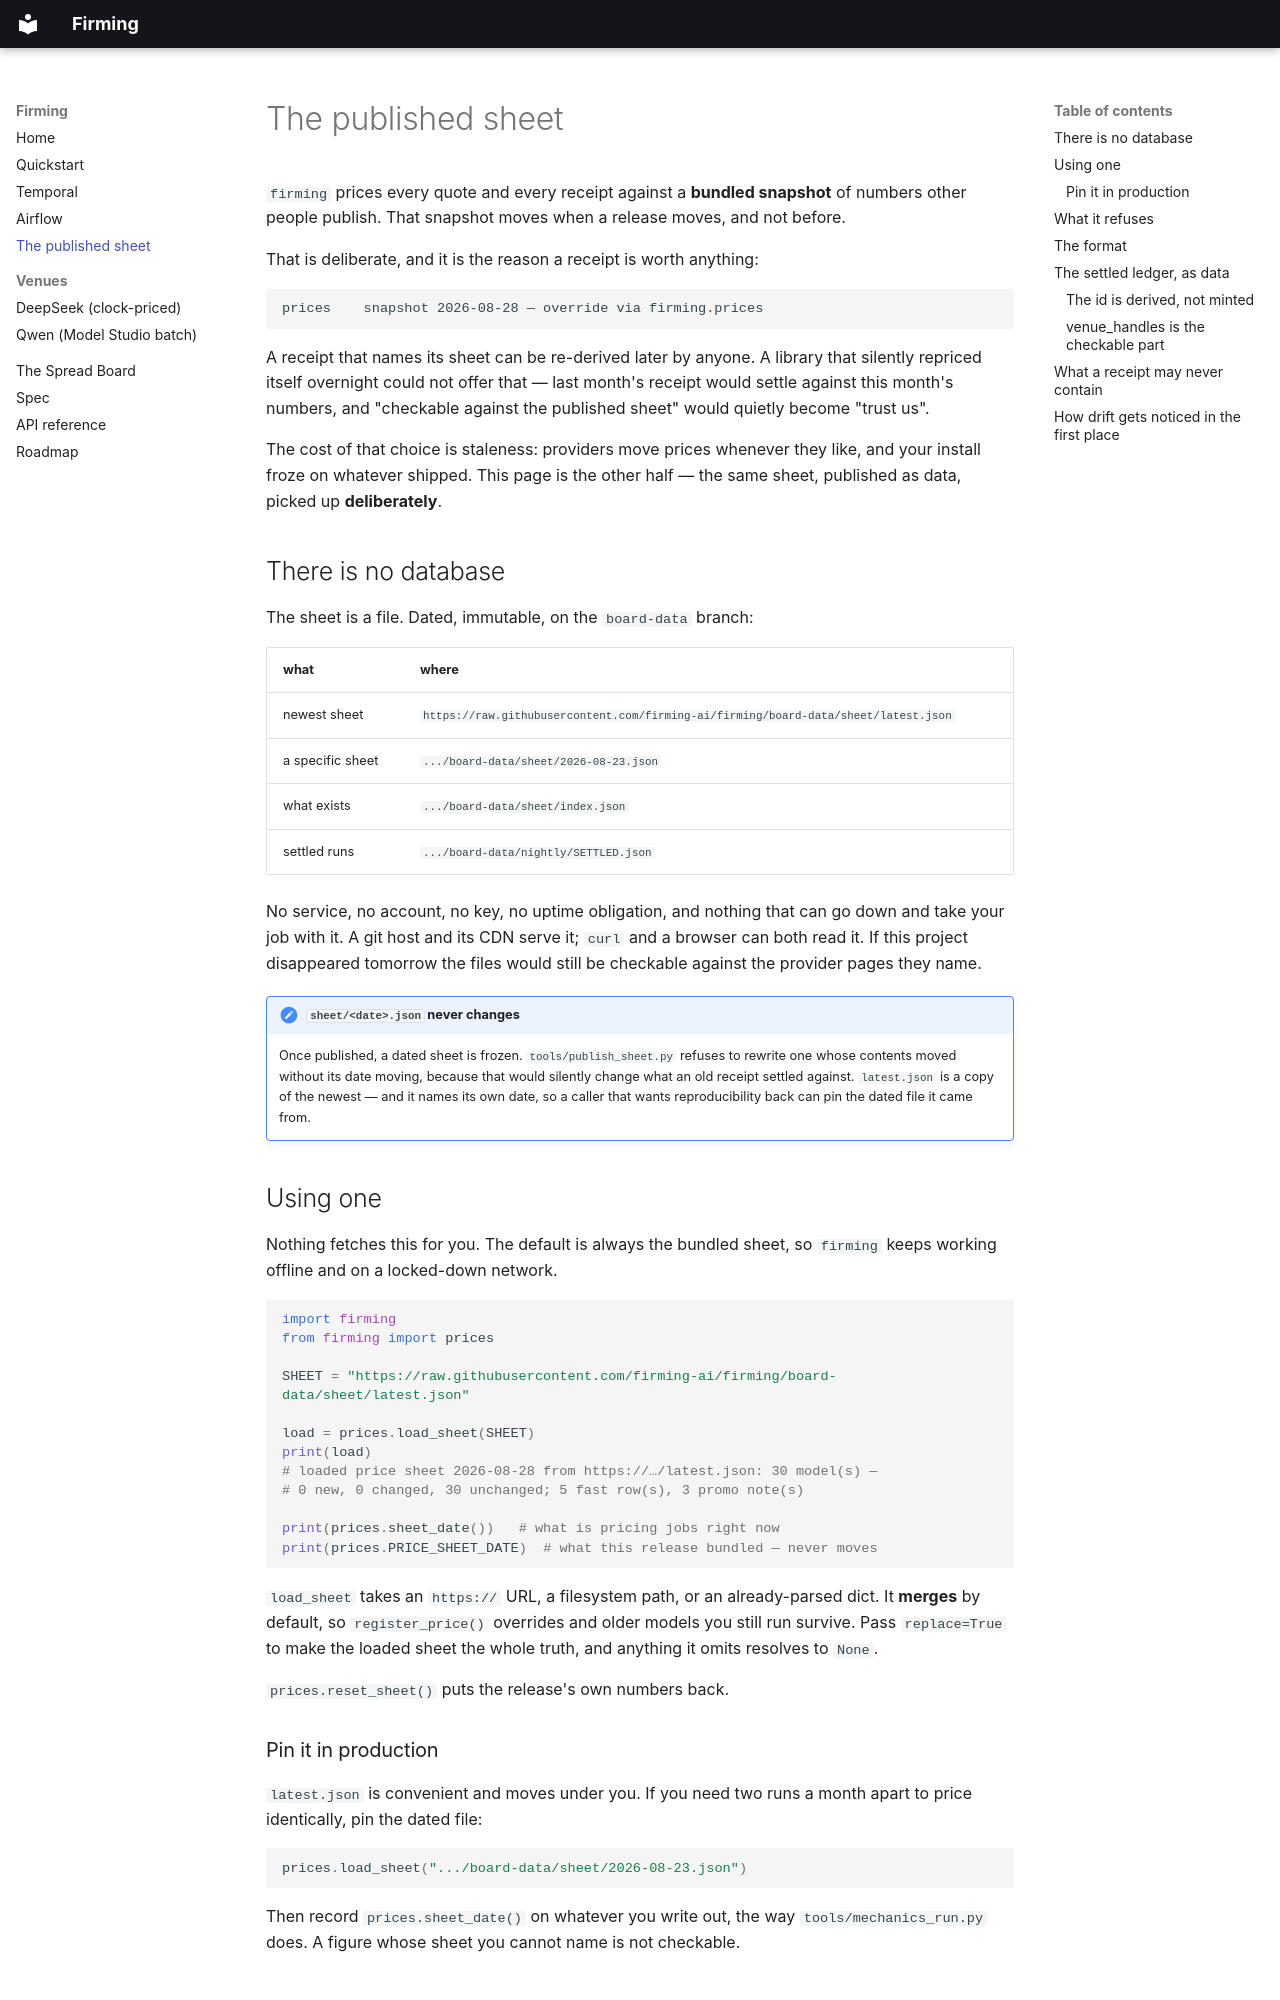

repository: firming-ai/firming · page: price-sheet/index.html · generator: mkdocs

# The published sheet

`firming` prices every quote and every receipt against a **bundled snapshot** of
numbers other people publish. That snapshot moves when a release moves, and not
before.

That is deliberate, and it is the reason a receipt is worth anything:

```
prices    snapshot 2026-08-28 — override via firming.prices
```

A receipt that names its sheet can be re-derived later by anyone. A library that
silently repriced itself overnight could not offer that — last month's receipt
would settle against this month's numbers, and "checkable against the published
sheet" would quietly become "trust us".

The cost of that choice is staleness: providers move prices whenever they like,
and your install froze on whatever shipped. This page is the other half — the
same sheet, published as data, picked up **deliberately**.

## There is no database

The sheet is a file. Dated, immutable, on the `board-data` branch:

| what | where |
|---|---|
| newest sheet | `https://raw.githubusercontent.com/firming-ai/firming/board-data/sheet/latest.json` |
| a specific sheet | `.../board-data/sheet/2026-08-23.json` |
| what exists | `.../board-data/sheet/index.json` |
| settled runs | `.../board-data/nightly/SETTLED.json` |

No service, no account, no key, no uptime obligation, and nothing that can go
down and take your job with it. A git host and its CDN serve it; `curl` and a
browser can both read it. If this project disappeared tomorrow the files would
still be checkable against the provider pages they name.

!!! note "`sheet/<date>.json` never changes"
    Once published, a dated sheet is frozen. `tools/publish_sheet.py` refuses to
    rewrite one whose contents moved without its date moving, because that would
    silently change what an old receipt settled against. `latest.json` is a copy
    of the newest — and it names its own date, so a caller that wants
    reproducibility back can pin the dated file it came from.

## Using one

Nothing fetches this for you. The default is always the bundled sheet, so
`firming` keeps working offline and on a locked-down network.

```python
import firming
from firming import prices

SHEET = "https://raw.githubusercontent.com/firming-ai/firming/board-data/sheet/latest.json"

load = prices.load_sheet(SHEET)
print(load)
# loaded price sheet 2026-08-28 from https://…/latest.json: 30 model(s) —
# 0 new, 0 changed, 30 unchanged; 5 fast row(s), 3 promo note(s)

print(prices.sheet_date())   # what is pricing jobs right now
print(prices.PRICE_SHEET_DATE)  # what this release bundled — never moves
```

`load_sheet` takes an `https://` URL, a filesystem path, or an already-parsed
dict. It **merges** by default, so `register_price()` overrides and older models
you still run survive. Pass `replace=True` to make the loaded sheet the whole
truth, and anything it omits resolves to `None`.

`prices.reset_sheet()` puts the release's own numbers back.

### Pin it in production

`latest.json` is convenient and moves under you. If you need two runs a month
apart to price identically, pin the dated file:

```python
prices.load_sheet(".../board-data/sheet/2026-08-23.json")
```

Then record `prices.sheet_date()` on whatever you write out, the way
`tools/mechanics_run.py` does. A figure whose sheet you cannot name is not
checkable.
